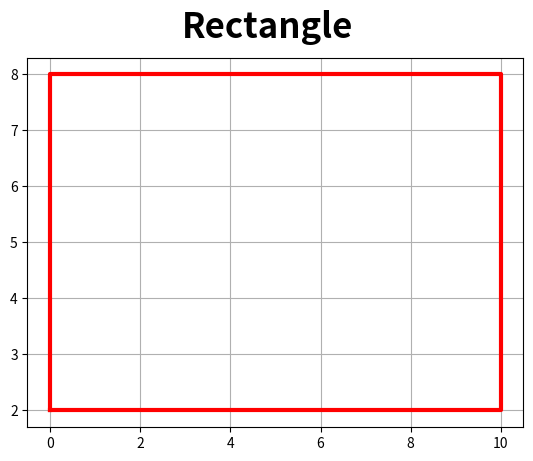
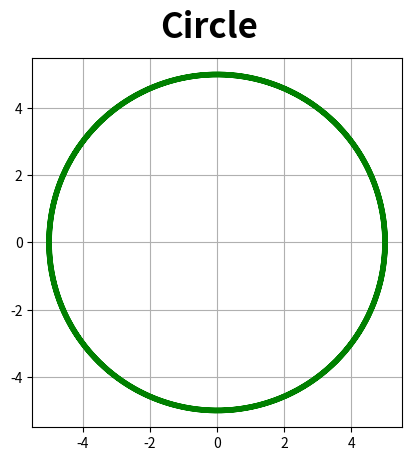
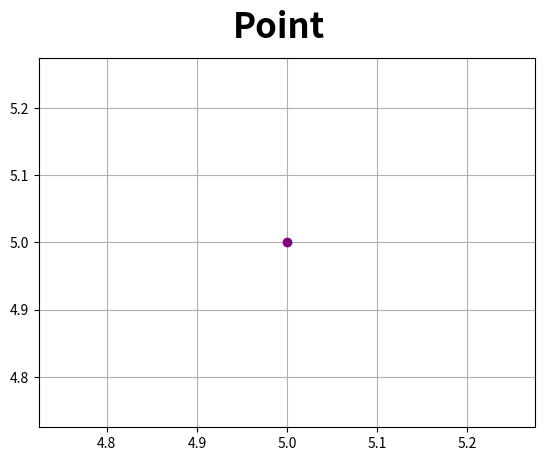
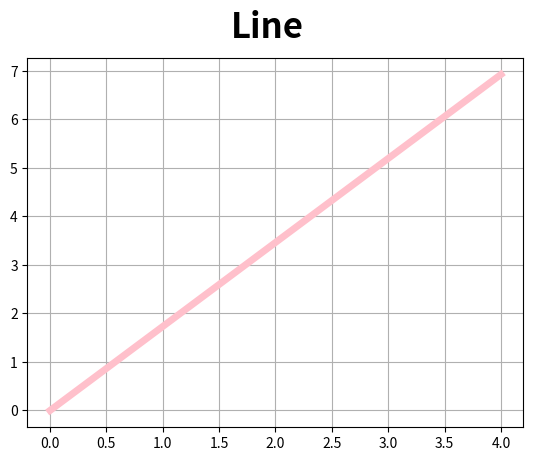
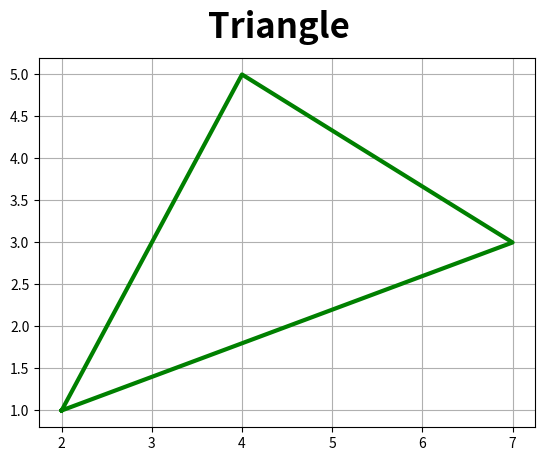
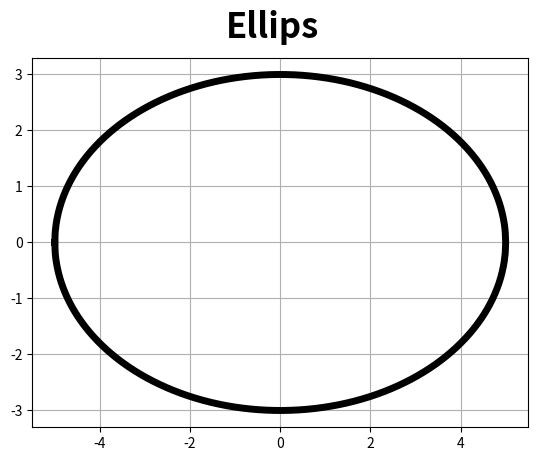
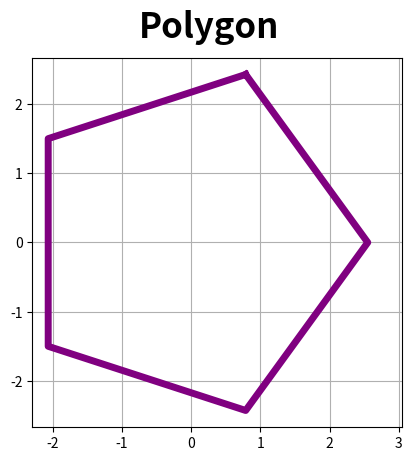
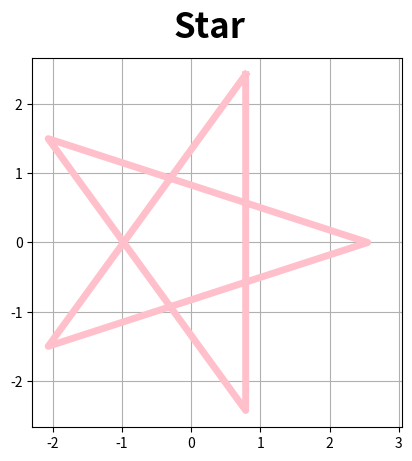

Here is the Python script that generated these plots, in order:
import matplotlib.pyplot as plt
from numpy import linspace
from math import sqrt, cos, sin, radians, pi

class Figures:
    '''общий класс для всех фигур'''
    name = 'Фигура'
    color = 'black'
    linewidth = 5
    x = []
    y = []

    def draw(self):
        pass

class Rect(Figures):
    '''класс прямоугольников'''
    name = 'Rectangle'
    x0 = 5
    y0 = 5
    high = 6
    weight = 10

    def get_cords(self):
        self.x = [self.x0-self.weight/2, self.x0-self.weight/2, self.x0+self.weight/2, self.x0+self.weight/2, self.x0-self.weight/2]
        self.y = [self.y0-self.high/2, self.y0+self.high/2, self.y0+self.high/2, self.y0-self.high/2, self.y0-self.high/2]

    def draw(self):
        self.get_cords()
        plt.figure()
        plt.grid(True)
        plt.suptitle(self.name, fontweight='bold', fontsize=25)
        plt.plot(self.x, self.y,
                 color=self.color, linewidth=self.linewidth)
        plt.show()

class Circle(Figures):
    '''класс окружностей'''
    name = 'Circle'
    x0 = 0
    y0 = 0
    r = 5
    x = []
    y = []

    def get_cords(self):
        for i in linspace(self.x0 - self.r, self.x0 + self.r, 1000):
            self.x.append(i)
            self.y.append(sqrt(self.r ** 2 - (i - self.x0) ** 2) + self.y0)
        for i in linspace(self.x0 + self.r, self.x0 - self.r, 1000):
            self.x.append(i)
            self.y.append(self.y0 - sqrt(self.r ** 2 - (i - self.x0) ** 2))
    def draw(self):
        self.get_cords()
        plt.figure()
        plt.grid(True)
        plt.suptitle(self.name, fontweight='bold', fontsize=25)
        plt.plot(self.x, self.y, '-', color=self.color, linewidth=self.linewidth)
        plt.axis('square')
        plt.show()


class Point(Figures):
    '''Класс точек'''
    name = 'Point'
    x = [5]
    y = [5]

    def draw(self):
        plt.figure()
        plt.grid(True)
        plt.suptitle(self.name, fontweight='bold', fontsize=25)
        plt.plot(self.x, self.y, 'o', color=self.color, linewidth=self.linewidth)
        plt.show()

class Line(Figures):
    '''Класс отрезков'''
    name = 'Line'
    x0 = 0
    y0 = 0
    a = 60 # угол наклона отрезка
    length = 8

    def draw(self):
        plt.figure()
        plt.grid(True)
        plt.suptitle(self.name, fontweight='bold', fontsize=25)
        plt.plot([self.x0, self.length * cos(radians(self.a))],
                 [self.y0, self.length * sin(radians(self.a))],
                 color=self.color, linewidth=self.linewidth)
        #plt.xlim(-10, 15) нужно, чтобы проверить угол наклона в масштабе
        #plt.ylim(-10, 15)
        plt.show()

class Triangle(Figures):
    '''Класс треугольников'''
    name = 'Triangle'
    x = [2, 4, 7, 2]
    y = [1, 5, 3, 1]
    x0 = 1
    y0 = 1
    alpha = 30 # угол между 2 известными сторонами
    a = 5
    b = 7

    def draw_by_points(self):
        plt.figure()
        plt.grid(True)
        plt.suptitle(self.name, fontweight='bold', fontsize=25)
        plt.plot(self.x, self.y, color=self.color, linewidth=self.linewidth)
        plt.show()
    def draw_by_2_sides(self):
        plt.figure()
        plt.grid(True)
        plt.suptitle(self.name, fontweight='bold', fontsize=25)
        plt.plot([self.x0, self.a * cos(radians(self.alpha)), self.x0 * sin(radians(self.alpha)), self.x0],
                 [self.y0, self.a * sin(radians(self.alpha)), self.b * cos(radians(self.alpha)), self.y0],
                 color=self.color, linewidth=self.linewidth)
        plt.show()

class Ellipse(Figures):
    '''класс эллипс'''
    name = 'Ellips'
    focus_a = 5
    focus_b = 3
    res_x = []
    res_y = []

    def draw(self):
        plt.figure()
        plt.grid(True)
        plt.suptitle(self.name, fontweight='bold', fontsize=25)
        plt.plot(self.res_x, self.res_y, color=self.color, linewidth=self.linewidth)
        plt.show()
    def make_list_points(self):
        for i in linspace(-1 * self.focus_a, self.focus_a, 1000):
            self.res_x.append(i)
            self.res_y.append(self.focus_b * sqrt(1 - i ** 2 / self.focus_a ** 2))
        for i in linspace(self.focus_a, -1 * self.focus_a, 1000):
            self.res_x.append(i)
            self.res_y.append(-1 * (self.focus_b * sqrt(1 - i ** 2 / self.focus_a ** 2)))


class Polygon(Figures):
    """Класс многоугольников"""
    name = 'Polygon'
    x0 = 0
    y0 = 0
    a = 3 # длина стороны правильного многоугольника
    res_x = []
    res_y = []

    def draw(self):
        plt.figure()
        plt.grid(True)
        plt.suptitle(self.name, fontweight='bold', fontsize=25)
        plt.plot(self.res_x, self.res_y, '-', color=self.color, linewidth=self.linewidth)
        plt.axis('square')
        plt.show()
    def make_list_points(self):
        self.r = self.a / (2 * sin(pi / self.n))
        for i in range(1, self.n + 1):
            self.res_x.append(self.x0 + self.r * cos(2 * pi * i / self.n))
            self.res_y.append(self.y0 + self.r * sin(2 * pi * i / self.n))
        i = 1
        self.res_x.append(self.x0 + self.r * cos(2 * pi * i / self.n))
        self.res_y.append(self.y0 + self.r * sin(2 * pi * i / self.n))

class Star(Figures):
    '''Класс звёздочек'''
    name = 'Star'
    x0 = 0
    y0 = 0
    a = 3  # длина стороны правильного многоугольника, в который можно вписать звезду
    x = []  # список с неправильной последовательностью точек
    y = []  # список с неправильной последовательностью точек
    res_x = []
    res_y = []
    def draw(self):
        plt.figure()
        plt.grid(True)
        plt.suptitle(self.name, fontweight='bold', fontsize=25)
        plt.plot(self.res_x, self.res_y, '-', color=self.color, linewidth=self.linewidth)
        plt.axis('square')
        plt.show()
    def make_list_points(self):
        self.r = self.a / (2 * sin(pi / self.n))
        # создание списка из значений с неправильным расположением точек
        for i in range(1, self.n + 1):
            self.x.append(self.x0 + self.r * cos(2 * pi * i / self.n))
            self.y.append(self.y0 + self.r * sin(2 * pi * i / self.n))

        # расставляю точки в списке как нужно для построения
        k = -2
        for i in range(len(self.x)):
            if i == 0:
                self.res_x.append(self.x[i])
                self.res_y.append(self.y[i])
            k += 2
            if k - 2 >= len(self.x):
                k = 3
            self.res_x.append(self.x[k + 2 - len(self.x)])
            self.res_y.append(self.y[k + 2 - len(self.y)])


if __name__ == '__main__':
    # ПРЯМОУГОЛЬНИК
    rect = Rect()
    rect.color = 'red'
    rect.linewidth = 3
    rect.draw()

    # ОКРУЖНОСТЬ
    circle = Circle()
    circle.color = 'green'
    circle.linewidth = 4
    circle.get_cords()
    circle.draw()

    # ТОЧКА
    point = Point()
    point.color = 'purple'
    point.linewidth = 10
    point.draw()

    # ОТРЕЗОК
    line = Line()
    line.color = 'pink'
    line.linewidth = 5
    line.draw()

    # ТРЕУГОЛЬНИК
    triangle = Triangle()
    triangle.color = 'green'
    triangle.linewidth = 3
    triangle.draw_by_points()

    # ОВАЛ
    ellips = Ellipse()
    ellips.make_list_points()
    ellips.draw()

    # МНОГОУГОЛЬНИК
    polygon = Polygon()
    polygon.color = 'purple'
    polygon.n = 5 # количество сторон многоугольника
    polygon.make_list_points()
    polygon.draw()

    # ЗВЕЗДА
    star = Star()
    star.n = 5
    star.color = 'pink'
    star.make_list_points()
    star.draw()